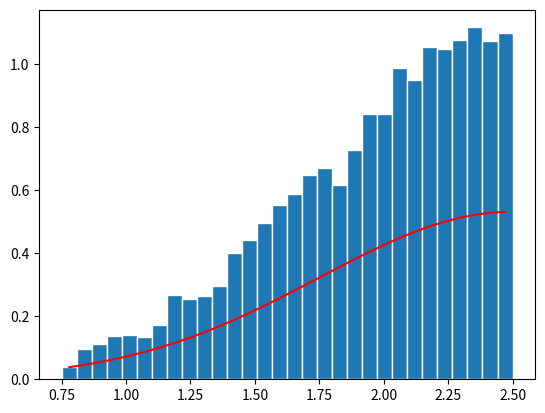

This chart was generated by the following Python code:
import numpy as np
import matplotlib.pyplot as plt
import math


def NormPDF(m, s, x):
    f = np.ones(np.size(x))
    for i in range(np.size(x)):
        f[i] = (1/(s*math.sqrt(2*math.pi)))*math.exp(-((x[i]-m)**2)/(2*s**2))
    return f

def main():
    mu = 2.5
    sig = .75
    n = 10000
    x = np.random.normal(mu, sig, n)

    nbins = 30  # Number of bins
    edgecolor = 'w'  # Color separating bars in the bargraph
    #
    bins = [float(x) for x in np.linspace(sig, mu, nbins + 1)]
    h1, bin_edges = np.histogram(x, bins, density=True)
    # Define points on the horizontal axis
    be1 = bin_edges[0:np.size(bin_edges) - 1]
    be2 = bin_edges[1:np.size(bin_edges)]
    b1 = (be1 + be2) / 2
    barwidth = b1[1] - b1[0]  # Width of bars in the bargraph
    plt.close('all')
    # PLOT THE BAR GRAPH
    fig1 = plt.figure(1)
    plt.bar(b1, h1, width=barwidth, edgecolor=edgecolor)

    f = NormPDF(mu,sig, b1)
    plt.plot(b1, f, 'r')
    plt.show()

    mu_x = np.mean(x)
    sig_x = np.std(x)

    print("Mean of x: ", mu_x)
    print("Standard Deviation of x: ", sig_x)

    return 0

main()

